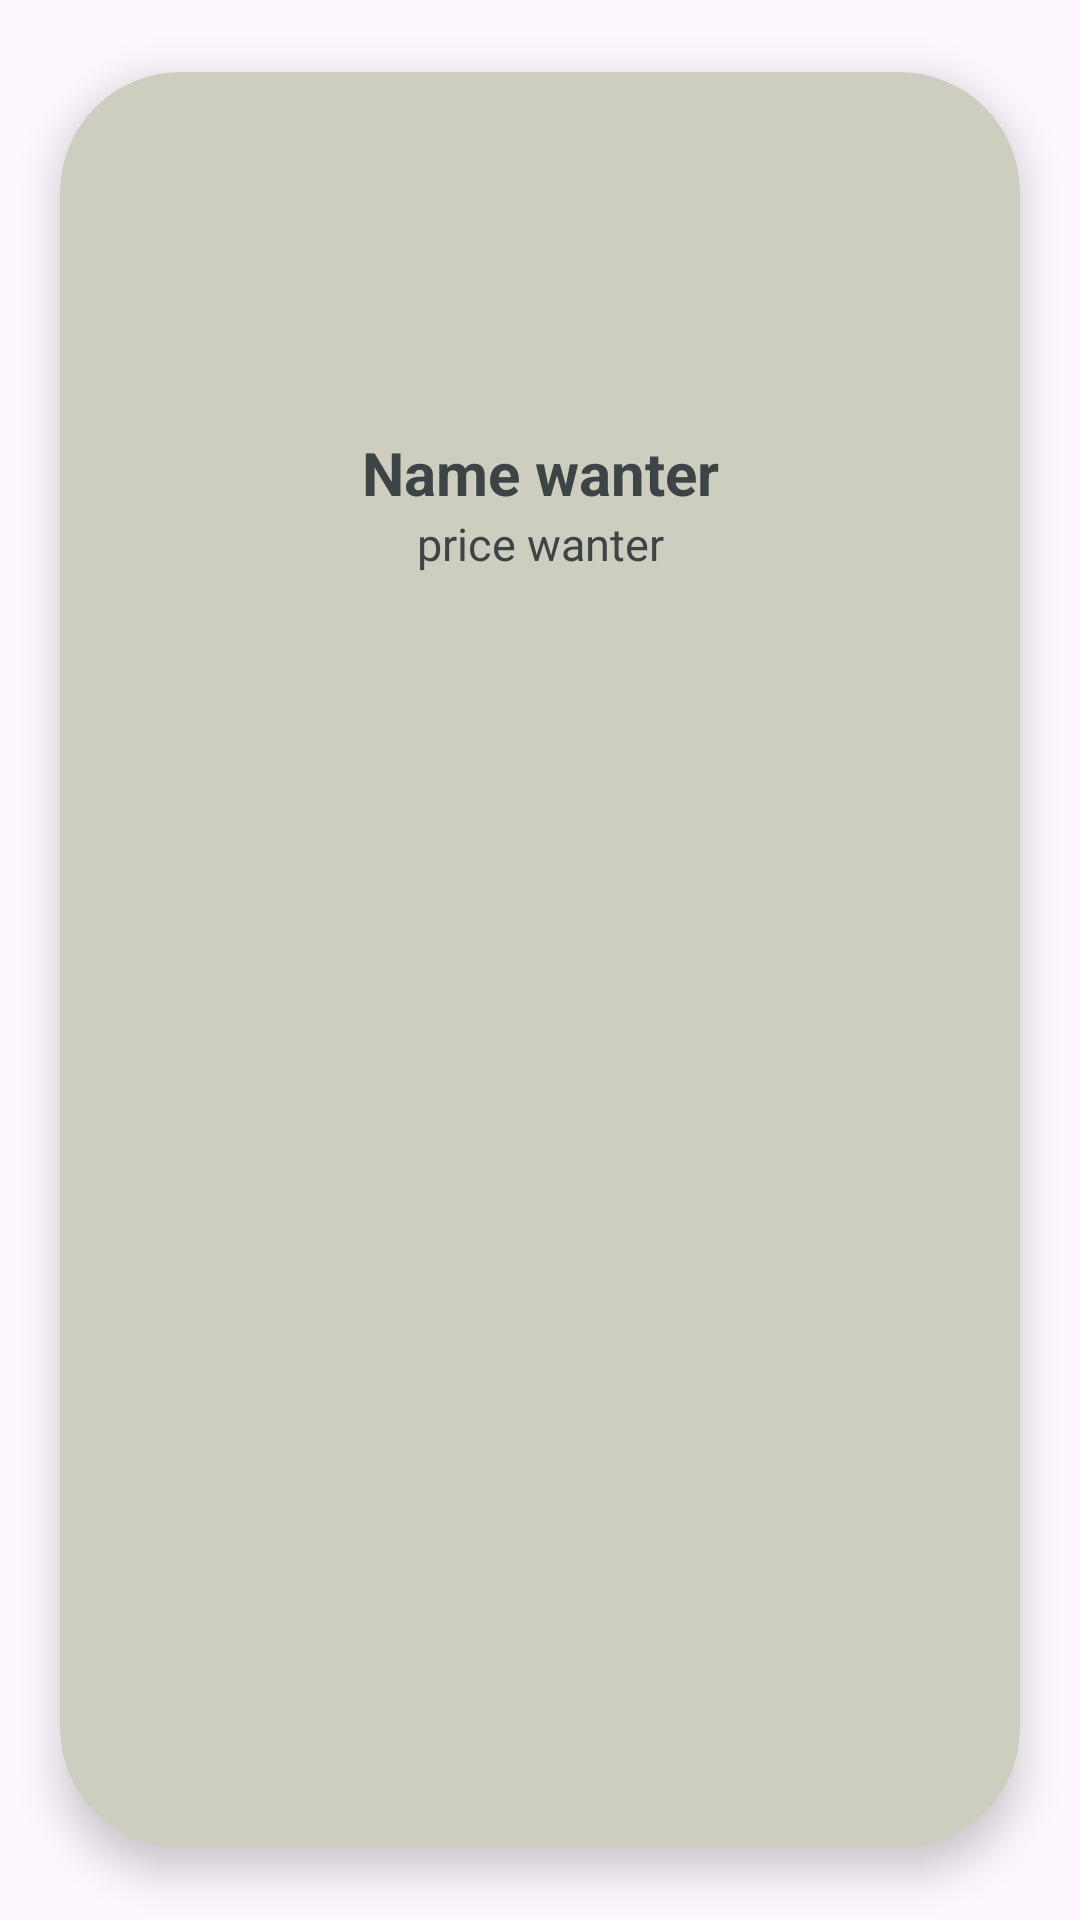

Android layout source for this screen:
<!-- AndroidManifest.xml: application theme Theme.NavigationCustom2 -->
<!-- res/layout/itemloaisach.xml -->
<?xml version="1.0" encoding="utf-8"?>
<androidx.cardview.widget.CardView xmlns:android="http://schemas.android.com/apk/res/android"
    xmlns:app="http://schemas.android.com/apk/res-auto"
    xmlns:tools="http://schemas.android.com/tools"
    android:id="@+id/myCartView"
    android:layout_width="match_parent"
    android:layout_height="wrap_content"
    android:layout_margin="5dp"
    app:cardBackgroundColor="#CDCDC0"
    app:cardCornerRadius="40dp"
    app:cardElevation="8dp"
    app:cardPreventCornerOverlap="true"
    app:cardUseCompatPadding="true">

    <RelativeLayout
        android:layout_width="match_parent"
        android:layout_height="match_parent">

        <ImageView
            android:id="@+id/imageLoaiSach"
            android:layout_width="120dp"
            android:layout_height="120dp"
            android:layout_marginStart="15dp"
            android:layout_marginEnd="15dp"
            android:src="@drawable/bookicon" />

        <TextView
            android:id="@+id/nameLoaiSach"
            android:layout_width="match_parent"
            android:layout_height="wrap_content"
            android:layout_below="@+id/imageLoaiSach"
            android:text="Name wanter"
            android:textAlignment="center"
            android:textSize="20dp"
            android:textColor="#3D4446"
            android:textStyle="bold" />

        <TextView
            android:id="@+id/soLuongSach"
            android:layout_width="match_parent"
            android:layout_height="wrap_content"
            android:layout_below="@+id/nameLoaiSach"
            android:layout_marginBottom="10dp"
            android:text="price wanter"
            android:textAlignment="center"
            android:textColor="#3D4446"
            android:textSize="15dp"
            tools:ignore="TextSizeCheck" />

    </RelativeLayout>
</androidx.cardview.widget.CardView>
<!-- resources referenced by this layout -->
<resources>
  <style name="Theme.NavigationCustom2" parent="Base.Theme.NavigationCustom2" />
  <style name="Base.Theme.NavigationCustom2" parent="Theme.Material3.DayNight.NoActionBar">
          
          
      </style>
</resources>
